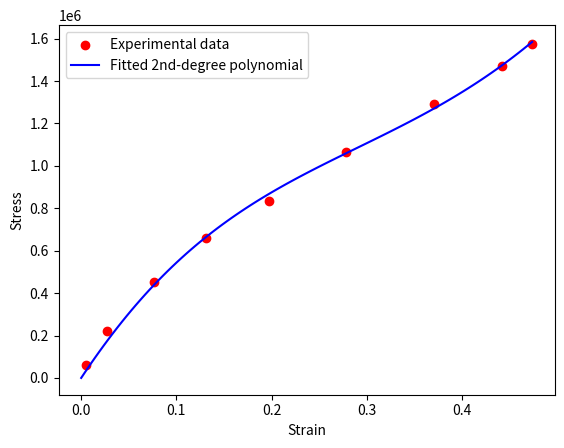

Python code for this plot:
import numpy as np
from scipy.optimize import basinhopping
import matplotlib.pyplot as plt

# Experimental stress-strain data
strain = np.array([0.005193936,0.027073319,0.076475178, 0.130999613, 0.197089594, 0.278509751, 0.370589691, 0.441752953, 0.473755818])
stress = np.array([59078.31488,220015.7933,454291.8696, 658010.1967, 833579.7908, 1063409.668, 1291388.278, 1470846.322, 1576779.852])

# 2nd-degree polynomial model
def poly_model(parameters, strain):
    C10,C01,C20,C11,C02  = parameters

    lam = 1 +strain
    I1 = lam**2 + 2*lam**(-1)
    I2 = lam ** (-2) + 2 * lam
    stress = 2*(1-lam**(-3))*(C10*lam+C01+2*C20*lam*(I1-3)+C11*(I1-3+lam*(I2-3))+2*C02*(I2-3))
    '''
    I1 = (1 + 2 * strain)**2
    I2 = 1 / (1 - 2 * strain)

    #psi = C10 * (I1 - 3) + C01 * (I2 - 3) + C20 * (I1 - 3)**2 + C11 * (I1 - 3) * (I2 - 3) + C02 * (I2 - 3)**2
    # Calculate stress from strain energy function
    stress = 2 * (C10 + 2 * C20 * (I1 - 3) + C11 * (I2 - 3)) * (1 + 2 * strain)
    '''
    return stress

# Objective function to minimize
def error_function(parameters):
    stress_model = poly_model(parameters, strain)
    error = np.sum((stress - stress_model)**2)
    return error

# Initial guess for material parameters
initial_parameters = np.array([1, 1, 1, 1, 1])

# Simulated Annealing optimization
minimizer_kwargs = {"method": "BFGS"}
result = basinhopping(error_function, initial_parameters, minimizer_kwargs=minimizer_kwargs, niter=10)

# Identified material parameters
C10,C01,C20,C11,C02 = result.x
print(f"Identified material parameters: C10 = {C10:.4f}, C01 = {C01:.4f}, C20 = {C20:.4f}, C11 = {C11:.4f},  C02 = {C02:.4f}")

# Plot experimental data and fitted model
plt.scatter(strain, stress, label="Experimental data", color="red")
strain_fine = np.linspace(0, 0.473755818, 100)
stress_fine = poly_model(result.x, strain_fine)
plt.plot(strain_fine, stress_fine, label="Fitted 2nd-degree polynomial", color="blue")
plt.xlabel("Strain")
plt.ylabel("Stress")
plt.legend()
plt.show()
